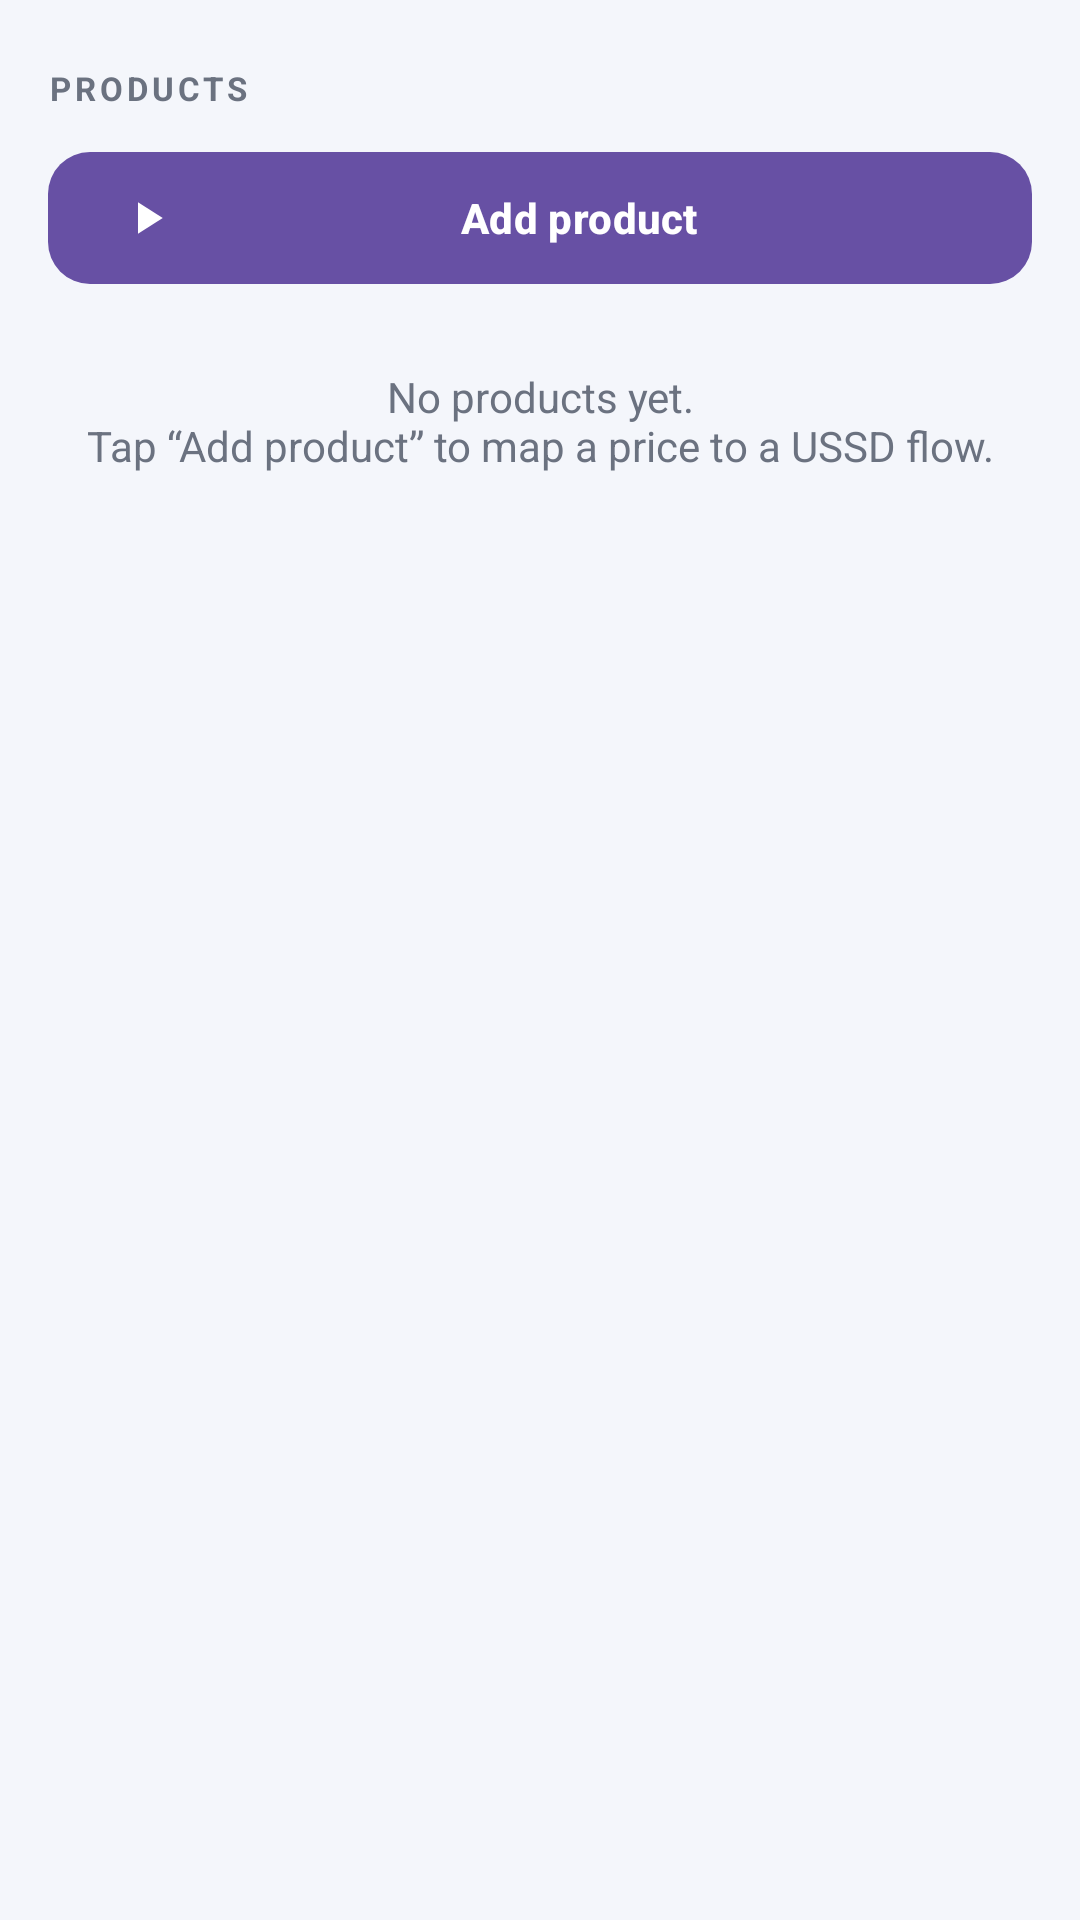

This screen was rendered from an Android layout file. Write that file and the resources it references.
<!-- AndroidManifest.xml: application theme Theme.Material3.Light.NoActionBar -->
<!-- res/layout/fragment_products.xml -->
<?xml version="1.0" encoding="utf-8"?>
<LinearLayout xmlns:android="http://schemas.android.com/apk/res/android"
    xmlns:app="http://schemas.android.com/apk/res-auto"
    android:layout_width="match_parent"
    android:layout_height="match_parent"
    android:background="@color/screen_bg"
    android:orientation="vertical"
    android:padding="16dp">

    <TextView
        android:layout_width="wrap_content"
        android:layout_height="wrap_content"
        android:layout_marginTop="6dp"
        android:letterSpacing="0.12"
        android:text="@string/products_title"
        android:textColor="@color/text_secondary"
        android:textSize="11sp"
        android:textStyle="bold" />

    <com.google.android.material.button.MaterialButton
        android:id="@+id/btnAddProduct"
        android:layout_width="match_parent"
        android:layout_height="52dp"
        android:layout_marginTop="10dp"
        android:text="@string/products_add"
        android:textStyle="bold"
        app:cornerRadius="14dp"
        app:icon="@drawable/ic_play" />

    <TextView
        android:id="@+id/tvProductsEmpty"
        android:layout_width="match_parent"
        android:layout_height="wrap_content"
        android:layout_marginTop="24dp"
        android:gravity="center"
        android:text="@string/products_empty"
        android:textColor="@color/text_secondary"
        android:textSize="14sp" />

    <ScrollView
        android:layout_width="match_parent"
        android:layout_height="0dp"
        android:layout_marginTop="12dp"
        android:layout_weight="1"
        android:fillViewport="true">

        <LinearLayout
            android:id="@+id/llProductsList"
            android:layout_width="match_parent"
            android:layout_height="wrap_content"
            android:orientation="vertical" />

    </ScrollView>

</LinearLayout>
<!-- resources referenced by this layout -->
<resources>
  <color name="screen_bg">#FFF4F6FB</color>
  <color name="text_secondary">#FF6B7280</color>
  <!-- drawable ic_play (drawable) -->
  <vector xmlns:android="http://schemas.android.com/apk/res/android"
      android:width="24dp" android:height="24dp"
      android:viewportWidth="24" android:viewportHeight="24">
      <path android:fillColor="#FF111827"
          android:pathData="M8,5v14l11,-7z"/>
  </vector>
  <string name="products_add">Add product</string>
  <string name="products_empty">No products yet.\nTap “Add product” to map a price to a USSD flow.</string>
  <string name="products_title">PRODUCTS</string>
</resources>
